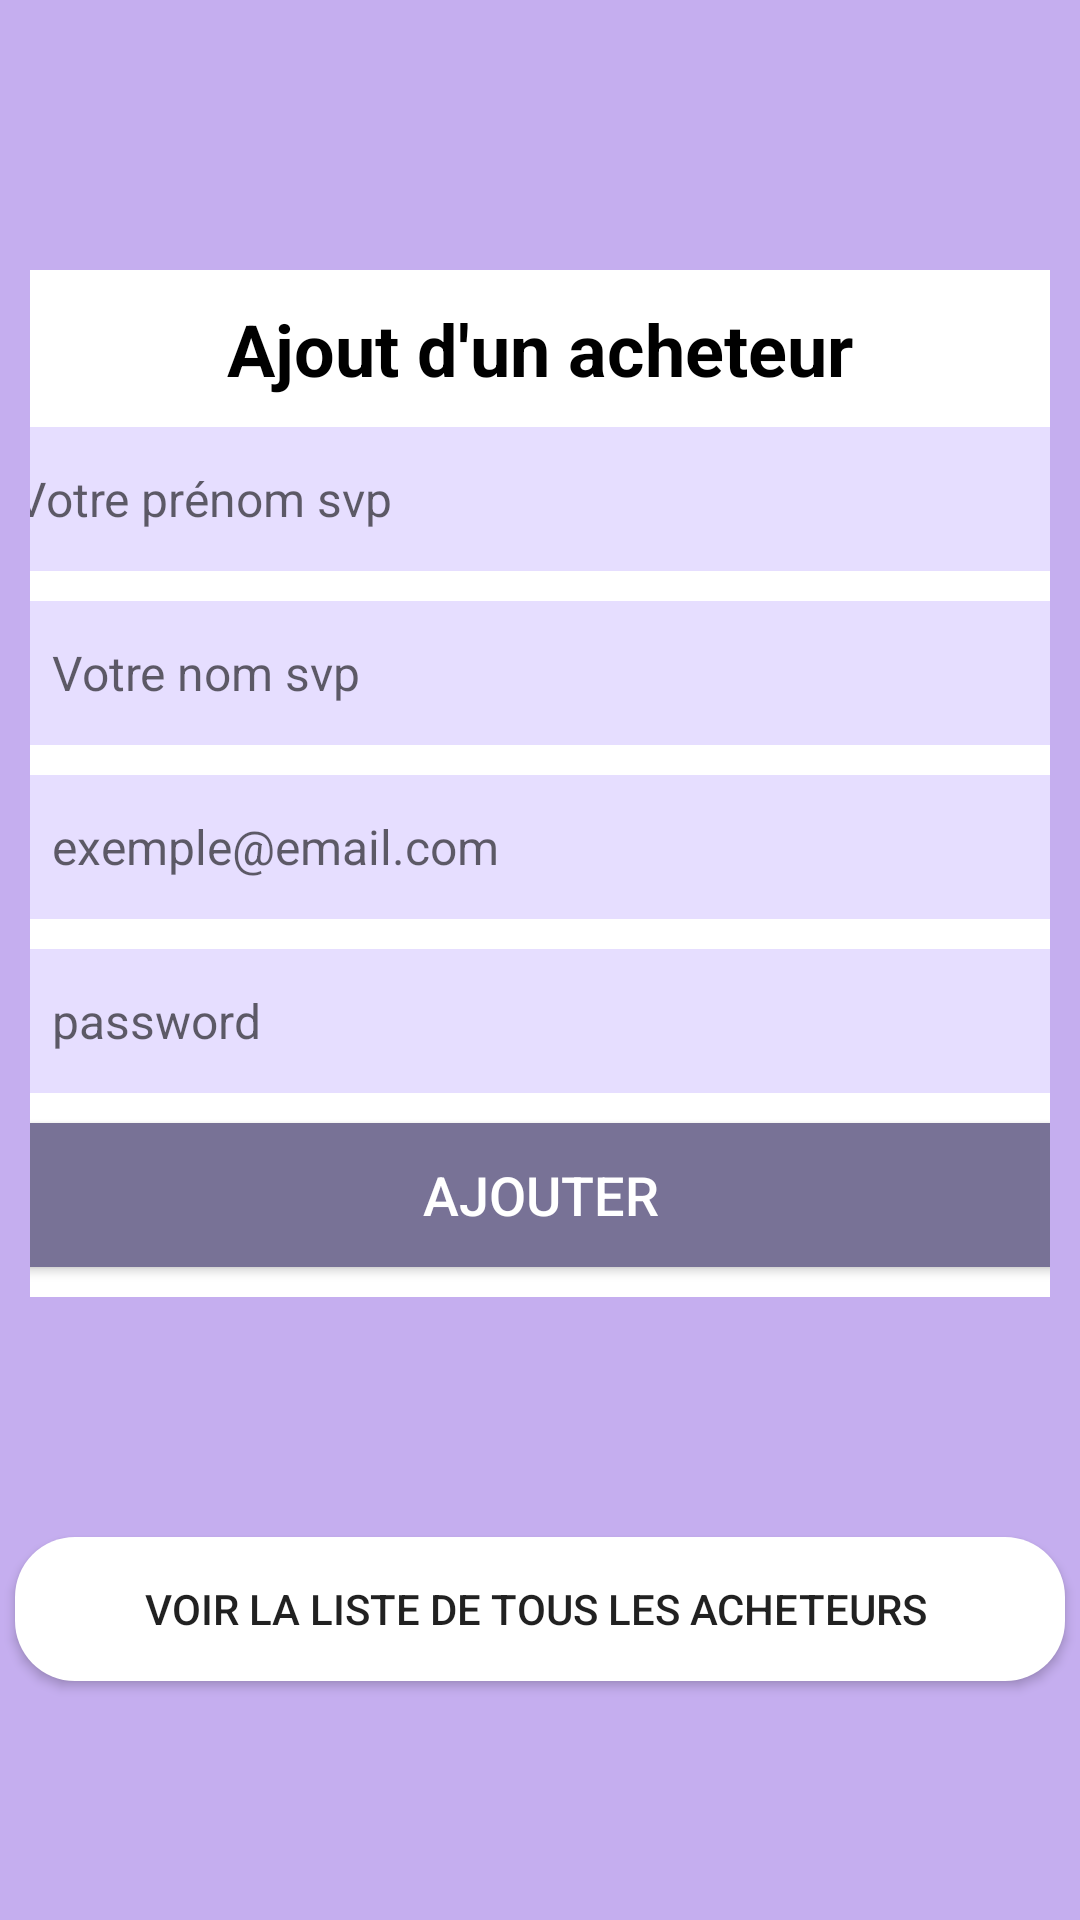

Android layout source for this screen:
<!-- AndroidManifest.xml: application theme Theme.Projet_pfa1 -->
<!-- res/layout/activity_main.xml -->
<?xml version="1.0" encoding="utf-8"?>
<androidx.constraintlayout.widget.ConstraintLayout xmlns:android="http://schemas.android.com/apk/res/android"
    xmlns:app="http://schemas.android.com/apk/res-auto"
    xmlns:tools="http://schemas.android.com/tools"
    android:layout_width="match_parent"
    android:layout_height="match_parent"
    android:background="#C5AEEF"
    tools:context=".MainActivity">

    <ImageView
        android:id="@+id/imageView15"
        android:layout_width="500dp"
        android:layout_height="648dp"
        android:src="@drawable/top_arc"
        app:layout_constraintStart_toStartOf="parent"
        app:layout_constraintTop_toTopOf="parent"
        app:srcCompat="@drawable/top_arc" />

    <androidx.constraintlayout.widget.ConstraintLayout
        android:id="@+id/backk"
        android:layout_width="match_parent"
        android:layout_height="wrap_content"
        app:layout_constraintStart_toStartOf="parent"
        app:layout_constraintTop_toTopOf="parent">

        <ImageView
            android:id="@+id/imageView10"
            android:layout_width="50dp"
            android:layout_height="40dp"
            android:src="@drawable/arrow"
            app:layout_constraintStart_toStartOf="parent"
            app:layout_constraintTop_toTopOf="parent"
            app:srcCompat="@drawable/arrow" />
    </androidx.constraintlayout.widget.ConstraintLayout>


    <androidx.constraintlayout.widget.ConstraintLayout
        android:id="@+id/constraintLayout4"
        android:layout_width="match_parent"
        android:layout_height="wrap_content"

        android:layout_marginStart="10dp"
        android:layout_marginTop="50dp"
        android:layout_marginEnd="10dp"
        android:background="@color/white"
        app:layout_constraintEnd_toEndOf="parent"
        app:layout_constraintStart_toStartOf="parent"
        app:layout_constraintTop_toBottomOf="@+id/backk">

        <TextView
            android:id="@+id/textView"
            android:layout_width="wrap_content"
            android:layout_height="wrap_content"
            android:layout_marginTop="10dp"
            android:text="Ajout d'un acheteur"
            android:textColor="@android:color/black"
            android:textSize="24dp"
            android:textStyle="bold"
            app:layout_constraintEnd_toEndOf="parent"
            app:layout_constraintStart_toStartOf="parent"
            app:layout_constraintTop_toTopOf="parent" />

        <EditText
            android:id="@+id/prénom"
            android:layout_width="350dp"
            android:layout_height="48dp"
            android:layout_marginTop="10dp"
            android:background="@color/material_dynamic_tertiary90"
            android:hint="Votre prénom svp"
            android:inputType="text"
            android:textColor="@android:color/black"
            android:textSize="16sp"
            app:layout_constraintEnd_toEndOf="@+id/textView"
            app:layout_constraintStart_toStartOf="@+id/textView"
            app:layout_constraintTop_toBottomOf="@+id/textView" />

        <EditText
            android:id="@+id/nom"
            android:layout_width="350dp"
            android:layout_height="48dp"
            android:layout_marginTop="10dp"
            android:background="@color/material_dynamic_tertiary90"
            android:hint="Votre nom svp"
            android:inputType="text"
            android:padding="12dp"
            android:textColor="@android:color/black"
            android:textSize="16sp"
            app:layout_constraintEnd_toEndOf="@+id/prénom"
            app:layout_constraintStart_toStartOf="@+id/prénom"
            app:layout_constraintTop_toBottomOf="@+id/prénom" />

        <EditText
            android:id="@+id/pre"
            android:layout_width="350dp"
            android:layout_height="48dp"
            android:layout_marginTop="10dp"
            android:background="@color/material_dynamic_tertiary90"
            android:hint="exemple@email.com"
            android:inputType="textEmailAddress"
            android:padding="12dp"
            android:textColor="@android:color/black"
            android:textSize="16sp"
            app:layout_constraintEnd_toEndOf="@+id/nom"
            app:layout_constraintStart_toStartOf="@+id/nom"
            app:layout_constraintTop_toBottomOf="@+id/nom" />

        <EditText
            android:id="@+id/passw"
            android:layout_width="350dp"
            android:layout_height="48dp"
            android:layout_marginTop="10dp"
            android:background="@color/material_dynamic_tertiary90"
            android:hint="password"
            android:inputType="textEmailAddress"
            android:padding="12dp"
            android:textColor="@android:color/black"
            android:textSize="16sp"
            app:layout_constraintEnd_toEndOf="@+id/pre"
            app:layout_constraintStart_toStartOf="@+id/pre"
            app:layout_constraintTop_toBottomOf="@+id/pre" />

        <Button
            android:id="@+id/add"
            android:layout_width="350dp"
            android:layout_height="wrap_content"
            android:layout_marginTop="10dp"
            android:layout_marginBottom="10dp"
            android:background="@color/material_dynamic_tertiary50"
            android:text="Ajouter"
            android:textColor="@android:color/white"
            android:textSize="18sp"
            app:layout_constraintBottom_toBottomOf="parent"
            app:layout_constraintEnd_toEndOf="@+id/passw"
            app:layout_constraintStart_toStartOf="@+id/passw"
            app:layout_constraintTop_toBottomOf="@+id/passw" />
    </androidx.constraintlayout.widget.ConstraintLayout>

    <Button
        android:id="@+id/button6"
        android:layout_width="350dp"
        android:layout_height="wrap_content"
        android:layout_marginTop="80dp"
        android:background="@drawable/roundbtn"
        android:text="Voir la liste de tous les acheteurs "

        app:layout_constraintEnd_toEndOf="parent"

        app:layout_constraintStart_toStartOf="parent"
        app:layout_constraintTop_toBottomOf="@+id/constraintLayout4"
        />


</androidx.constraintlayout.widget.ConstraintLayout>
<!-- resources referenced by this layout -->
<resources>
  <color name="white">#FFFFFFFF</color>
  <!-- drawable roundbtn (drawable) -->
  <?xml version="1.0" encoding="utf-8"?>
  <selector xmlns:android="http://schemas.android.com/apk/res/android">
     <item>
         <shape android:shape="rectangle">
             <corners android:radius="20dp" />
             <solid android:color="@color/white" />
         </shape>
     </item>
  </selector>
  <style name="Theme.Projet_pfa1" parent="Base.Theme.Projet_pfa1" />
  <style name="Base.Theme.Projet_pfa1" parent="Theme.AppCompat.Light.DarkActionBar">
          
          <item name="colorPrimary">@color/colorAccent</item>
      </style>
  <color name="colorAccent">#8063B5</color>
</resources>
